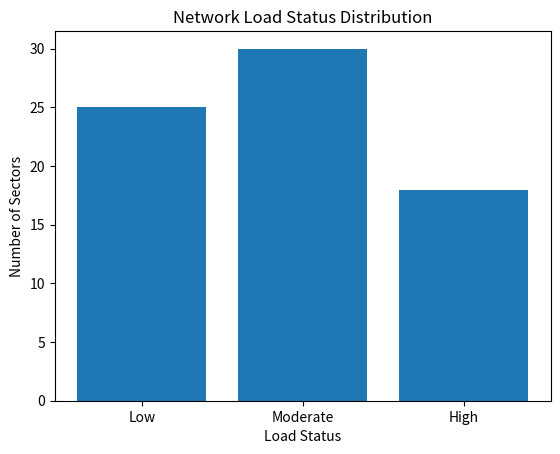

The matplotlib source for this figure:
import matplotlib.pyplot as plt

status = ["Low", "Moderate", "High"]
count = [25, 30, 18]

plt.bar(status, count)

plt.title("Network Load Status Distribution")
plt.xlabel("Load Status")
plt.ylabel("Number of Sectors")

plt.show()
